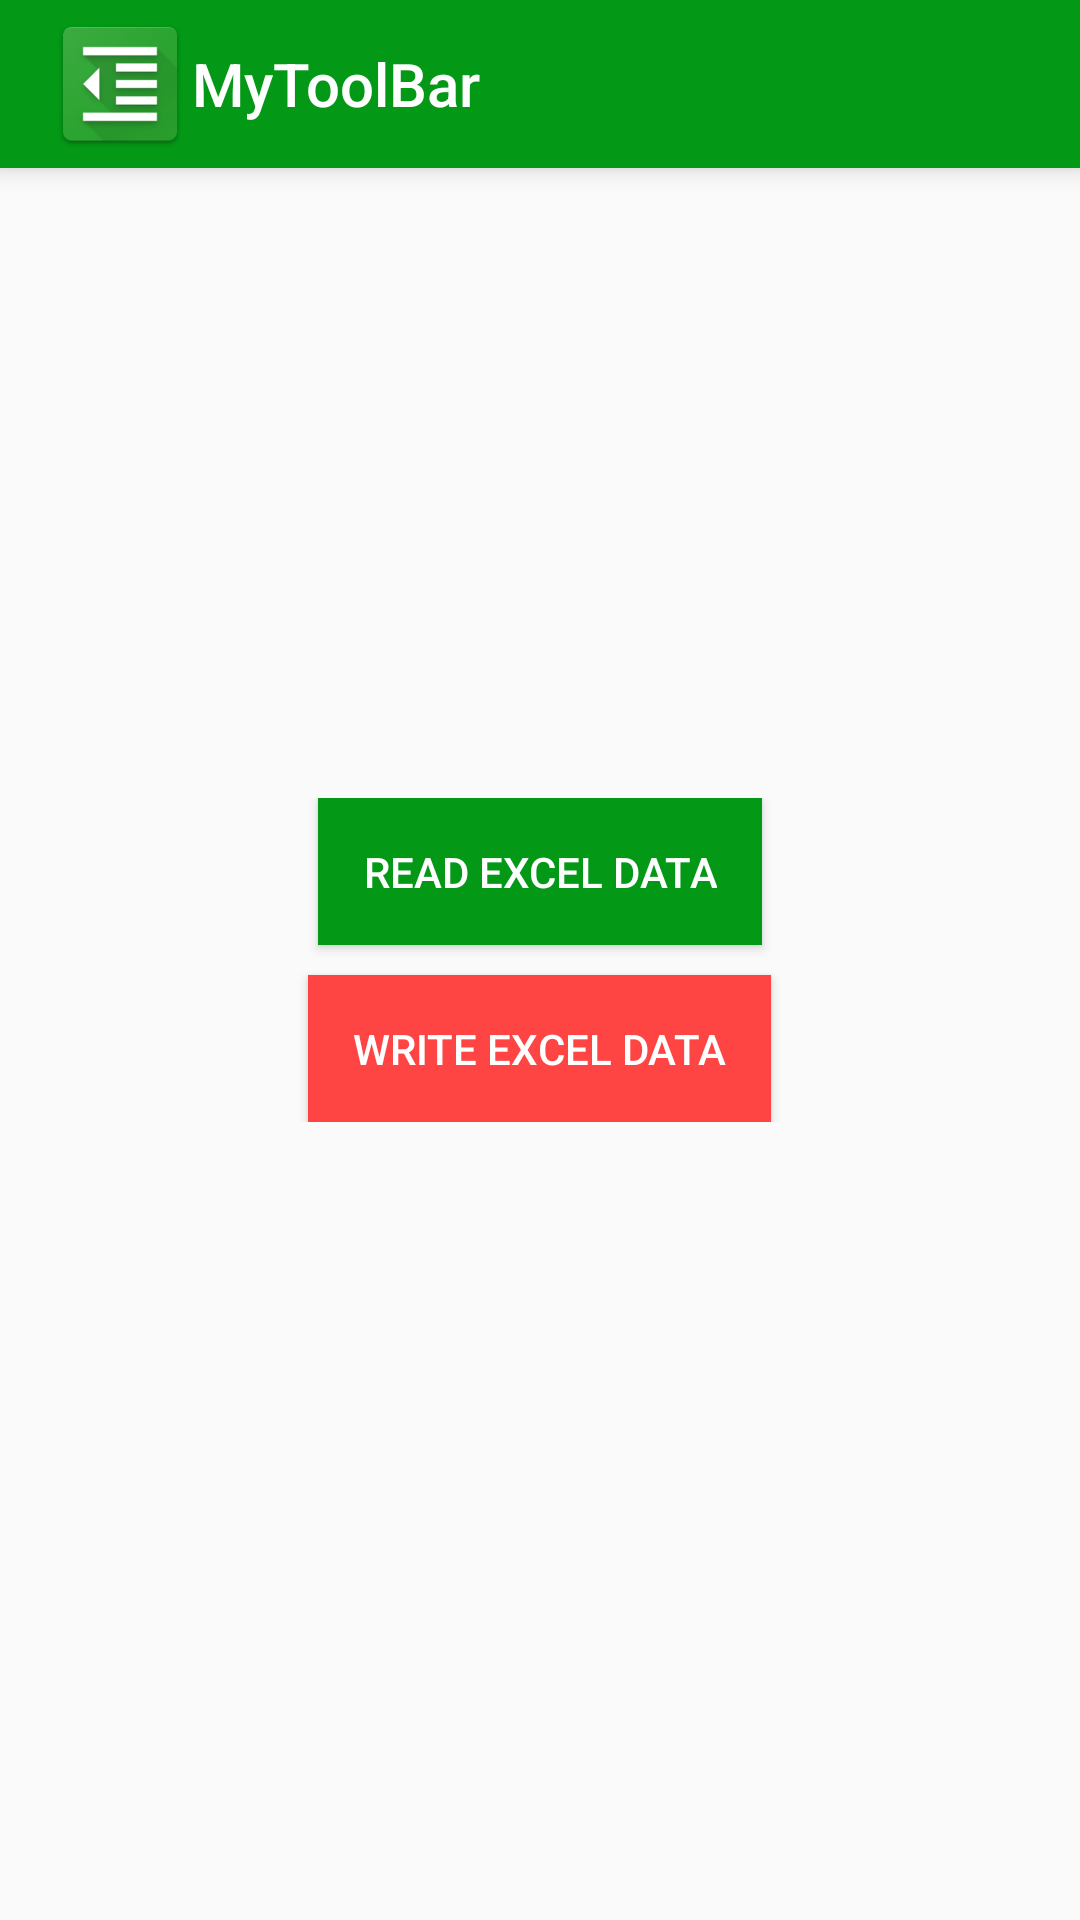

Produce the Android XML layout that renders to this screen, including the resource entries it uses.
<!-- AndroidManifest.xml: application theme Theme.AppCompat.Light.NoActionBar -->
<!-- res/layout/activity_home.xml -->
<?xml version="1.0" encoding="utf-8"?>
<RelativeLayout
        xmlns:android="http://schemas.android.com/apk/res/android"
        xmlns:tools="http://schemas.android.com/tools"
        android:layout_width="match_parent"
        android:layout_height="match_parent"
        tools:context=".MainActivity">

    <include
            android:id="@+id/toolbar_home"
            layout="@layout/toolbar"/>

    <LinearLayout android:layout_width="match_parent"
                  android:layout_height="wrap_content"
                  android:layout_centerInParent="true"
                  android:gravity="center"
                  android:orientation="vertical"
                >
        <Button
                android:id="@+id/read_data"
                android:layout_width="wrap_content"
                android:layout_height="wrap_content"
                android:background="@color/colorPrimary"
                android:textColor="@android:color/white"
                android:text="@string/read_excel_data"
                android:padding="15dp"
                />

        <Button
                android:id="@+id/write_data"
                android:layout_width="wrap_content"
                android:layout_height="wrap_content"
                android:background="@android:color/holo_red_light"
                android:text="@string/write_excel_data"
                android:textColor="@android:color/white"
                android:layout_marginTop="10dp"
                android:padding="15dp"/>

    </LinearLayout>
</RelativeLayout>
<!-- res/layout/toolbar.xml (included above) -->
<?xml version="1.0" encoding="utf-8"?>
<androidx.appcompat.widget.Toolbar
        xmlns:android="http://schemas.android.com/apk/res/android"
        xmlns:app="http://schemas.android.com/apk/res-auto"
        android:layout_width="match_parent"
        android:layout_height="wrap_content"
        app:theme="@style/ExcelToolBarStyle"
        app:title="MyToolBar"
        app:logo="@mipmap/ic_launcher_reader"
        app:popupTheme="@style/ExcelMenuPopUpStyle"
        android:elevation="5dp"/>
<!-- resources referenced by this layout -->
<resources>
  <color name="colorPrimary">#039815</color>
  <!-- mipmap ic_launcher_reader: png bitmap (mipmap-hdpi, 3887 bytes) -->
  <string name="read_excel_data">Read Excel Data</string>
  <string name="write_excel_data">Write Excel Data</string>
  <style name="ExcelMenuPopUpStyle" parent="Theme.AppCompat.Light.NoActionBar">
          <item name="android:background">@color/colorPrimaryDark</item>
          <item name="overlapAnchor">false</item>
          <item name="android:dropDownVerticalOffset">-4dp</item>
          <item name="actionMenuTextColor">@android:color/white</item>
      </style>
  <style name="ExcelToolBarStyle" parent="Theme.AppCompat.Light.NoActionBar">
          <item name="android:background">@color/colorPrimary</item>
          <item name="android:textColorPrimary">@android:color/white</item>
          <item name="android:textColorSecondary">@android:color/white</item>
          <item name="android:textColor">@android:color/white</item>
      </style>
  <color name="colorPrimaryDark">#00d81a</color>
</resources>
